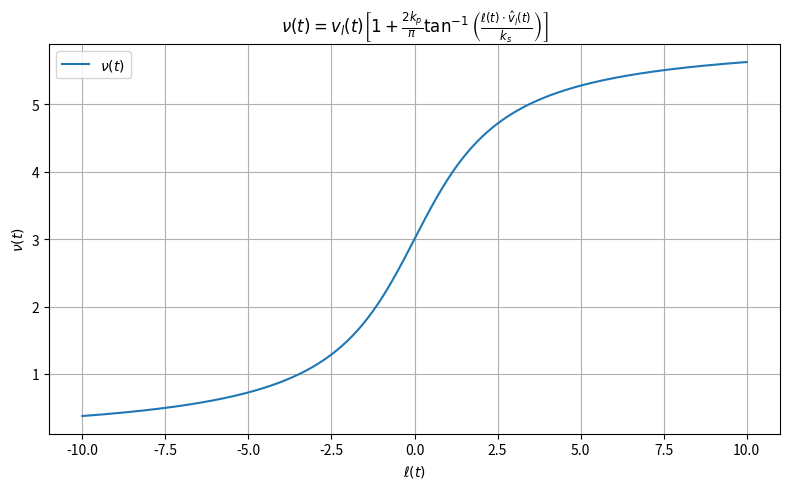
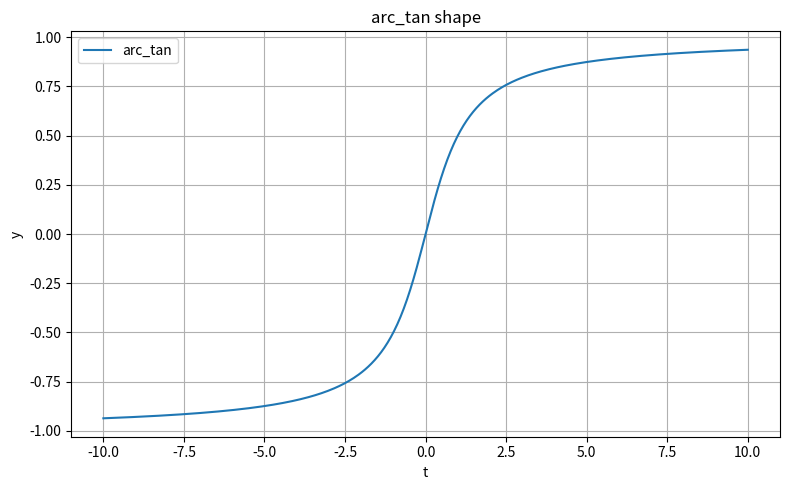

Write Python code to recreate these figures, in order.
import numpy as np
import matplotlib.pyplot as plt

# パラメータの定義
k_p = 1.0  # 適当な比例ゲイン
k_s = 2.0  # 適当なスケーリング定数
v_l = 3.0  # リーダの速度（定数と仮定）

# tの代わりにl(t)を横軸とする（-10から10まで）
ell = np.linspace(-10, 10, 400)

# hat_v_l(t) は単純に1と仮定
hat_v_l = 1.0

# 式の計算
nu = v_l * (1 + (2 * k_p / np.pi) * np.arctan((ell * hat_v_l) / k_s))

# グラフ描画
plt.figure(figsize=(8, 5))
plt.plot(ell, nu, label=r'$\nu(t)$')
plt.xlabel(r'$\ell(t)$')
plt.ylabel(r'$\nu(t)$')
plt.title(r'$\nu(t) = v_l(t) \left[1 + \frac{2k_p}{\pi} \tan^{-1}\left(\frac{\ell(t) \cdot \hat{v}_l(t)}{k_s}\right)\right]$')
plt.legend()
plt.grid(True)
plt.tight_layout()
plt.show()

t = np.linspace(-10, 10, 400)
y = (2 / np.pi) * np.arctan(t)
plt.figure(figsize=(8, 5))
plt.plot(t, y, label="arc_tan")
plt.xlabel('t')
plt.ylabel('y')
plt.title('arc_tan shape')
plt.legend()
plt.grid(True)
plt.tight_layout()
plt.show()

